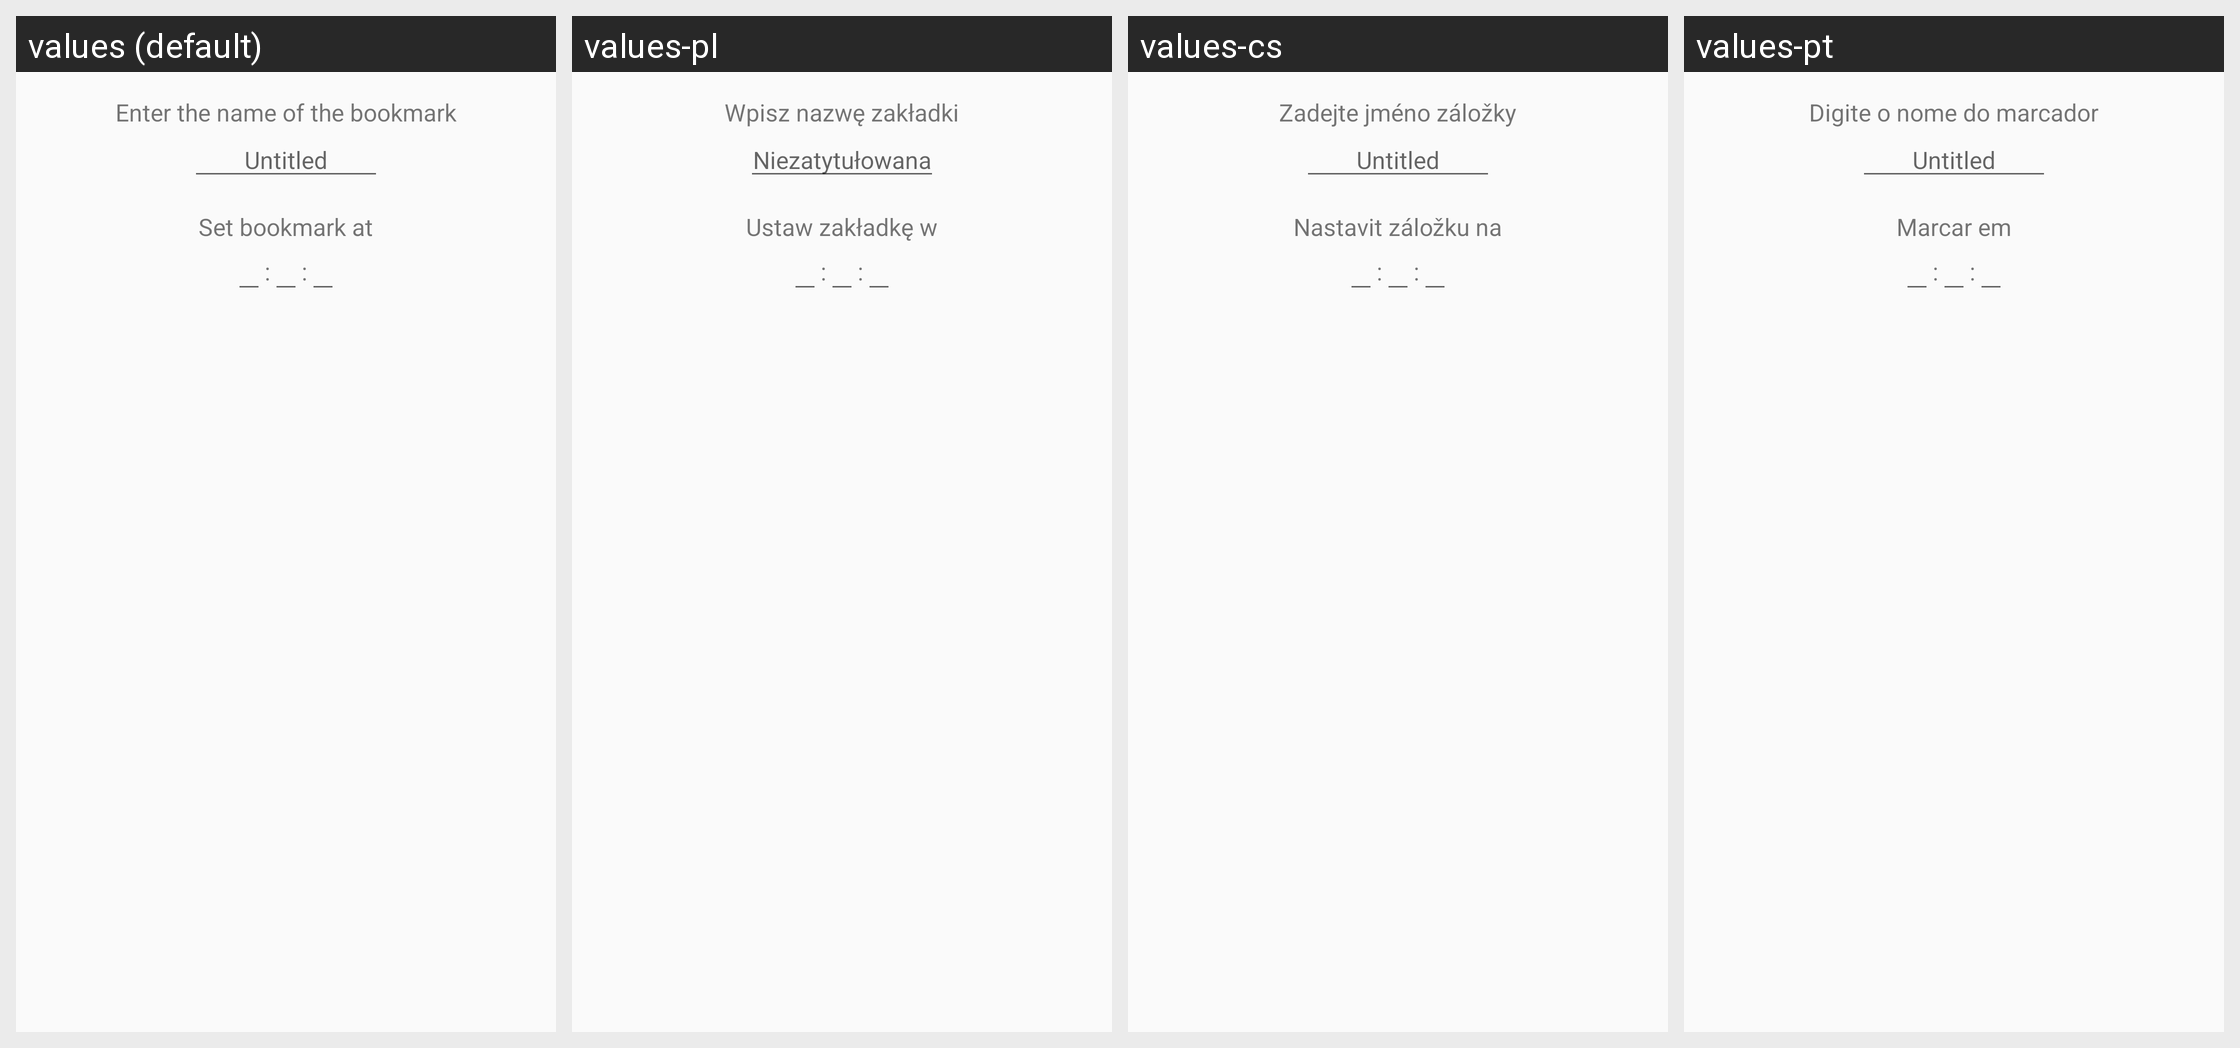

Here is an Android app screen in its default locale and in the app's own translations. Write out the translated-string differences for the strings that appear on this screen.
Android screen res/layout/dialog_bookmark.xml rendered under 4 locales, left to right: values (default), values-pl, values-cs, values-pt. Device: Nexus 5 (rendered at 1080×1920; each locale shown at half size, 540×960, under a caption strip naming it); theme AppTheme.
Other locales in the repository, not shown: values-de, values-es, values-nb, values-nl, values-nn, values-ru, values-sr.
Strings drawn on this screen, with the default value and each locale's value (text and hints the layout hard-codes, and strings that could not be matched under every locale, appear in the picture but are not listed):

set_bookmark_name
  values: Enter the name of the bookmark
  values-pl: Wpisz nazwę zakładki
  values-cs: Zadejte jméno záložky
  values-pt: Digite o nome do marcador

untitled_bookmark
  values: Untitled
  values-pl: Niezatytułowana
  values-cs: Untitled  [not translated; the default value is used]
  values-pt: Untitled  [not translated; the default value is used]

set_bookmark_at
  values: Set bookmark at
  values-pl: Ustaw zakładkę w
  values-cs: Nastavit záložku na
  values-pt: Marcar em
